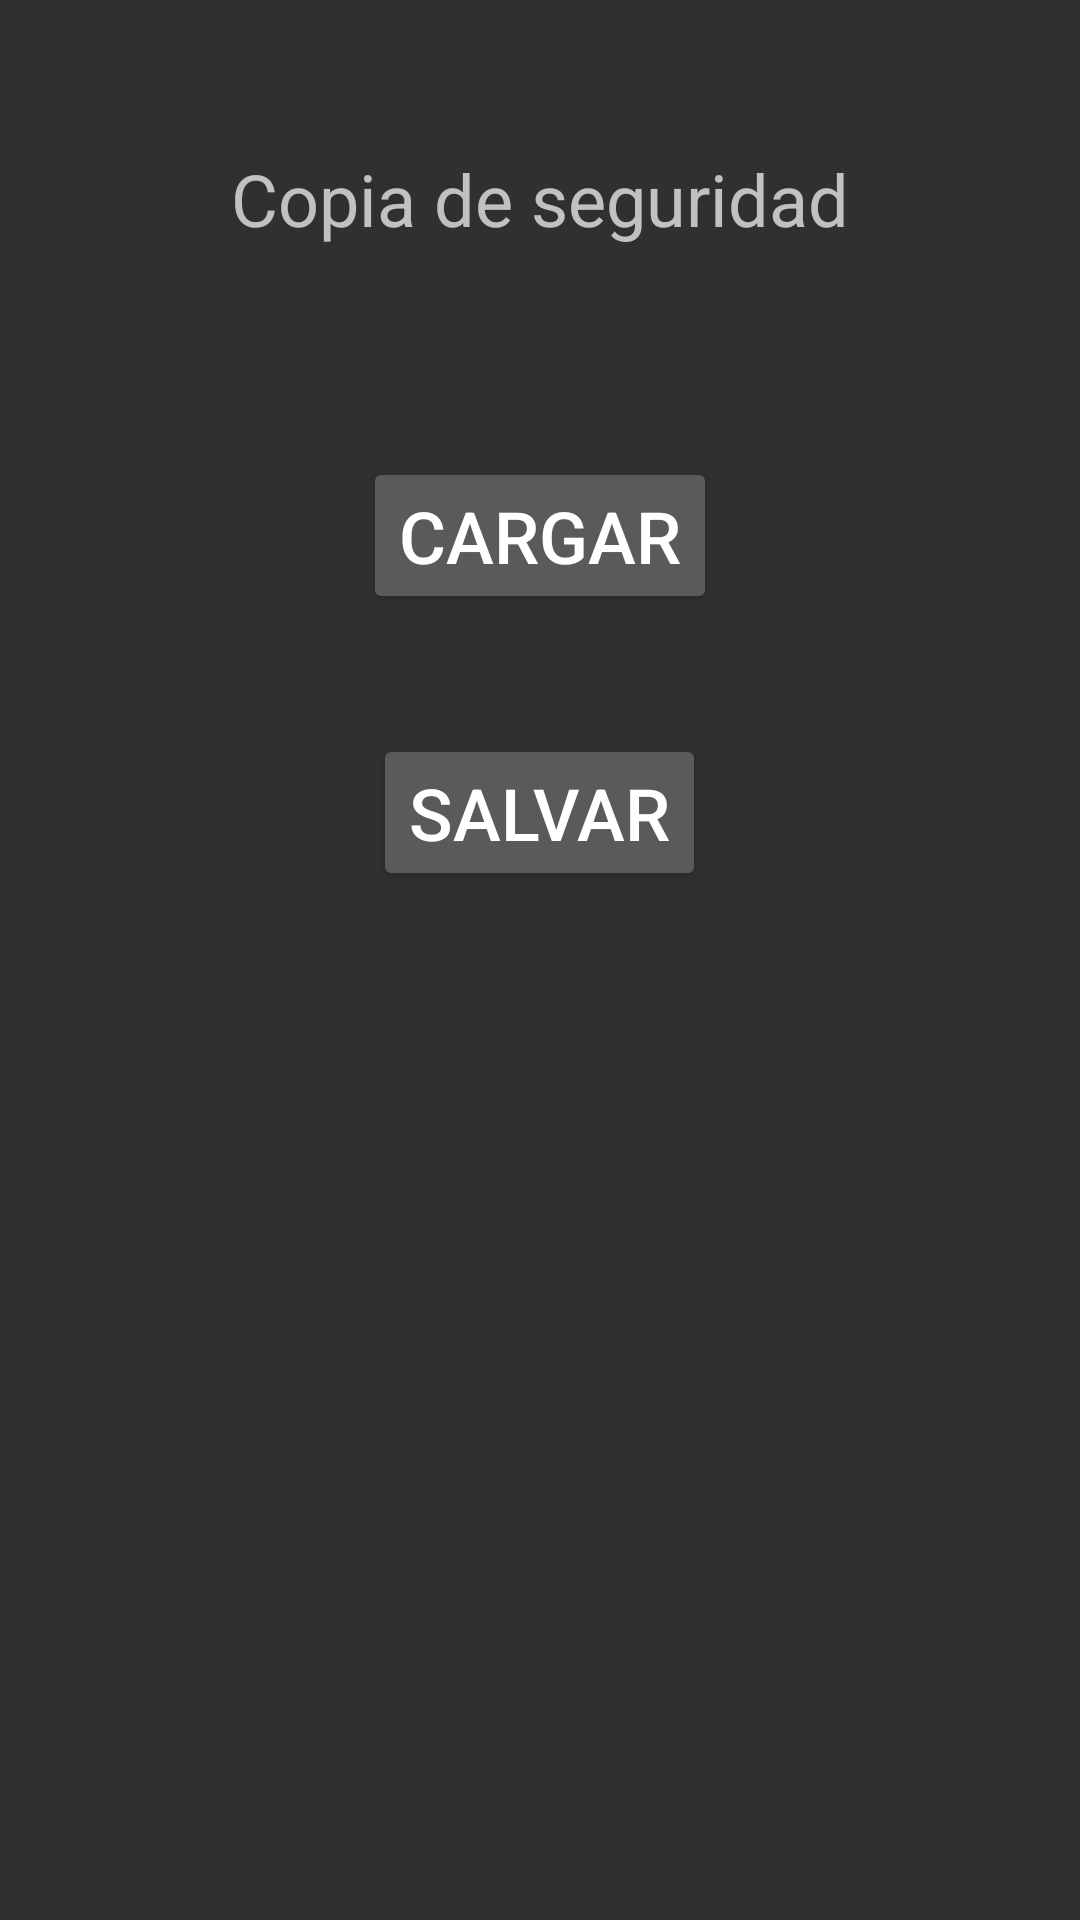

Reconstruct the res/layout file that produces this screen, plus the resources it refers to.
<!-- AndroidManifest.xml: application theme Theme.AppCompat.NoActionBar -->
<!-- res/layout/copia_seguridad_dialog.xml -->
<?xml version="1.0" encoding="utf-8"?>
<LinearLayout xmlns:android="http://schemas.android.com/apk/res/android"
    android:id="@+id/dialogo_copia"
    android:layout_width="match_parent"
    android:layout_height="match_parent"
    android:gravity="center_horizontal"
    android:orientation="vertical">

    <TextView
        android:id="@+id/textView4"
        android:layout_width="match_parent"
        android:layout_height="wrap_content"
        android:layout_margin="50dp"
        android:gravity="center"
        android:text="Copia de seguridad"
        android:textSize="24sp" />

    <Button
        android:id="@+id/cargar_copia"
        android:layout_width="wrap_content"
        android:layout_height="wrap_content"
        android:layout_margin="20dp"
        android:text="Cargar"
        android:textSize="24sp" />

    <Button
        android:id="@+id/guardar_copia"
        android:layout_width="wrap_content"
        android:layout_height="wrap_content"
        android:layout_margin="20dp"
        android:text="Salvar"
        android:textSize="24sp" />

    <Space
        android:layout_width="600dp"
        android:layout_height="wrap_content"
        android:layout_margin="50dp" />
</LinearLayout>
<!-- resources referenced by this layout -->
<resources>

</resources>
